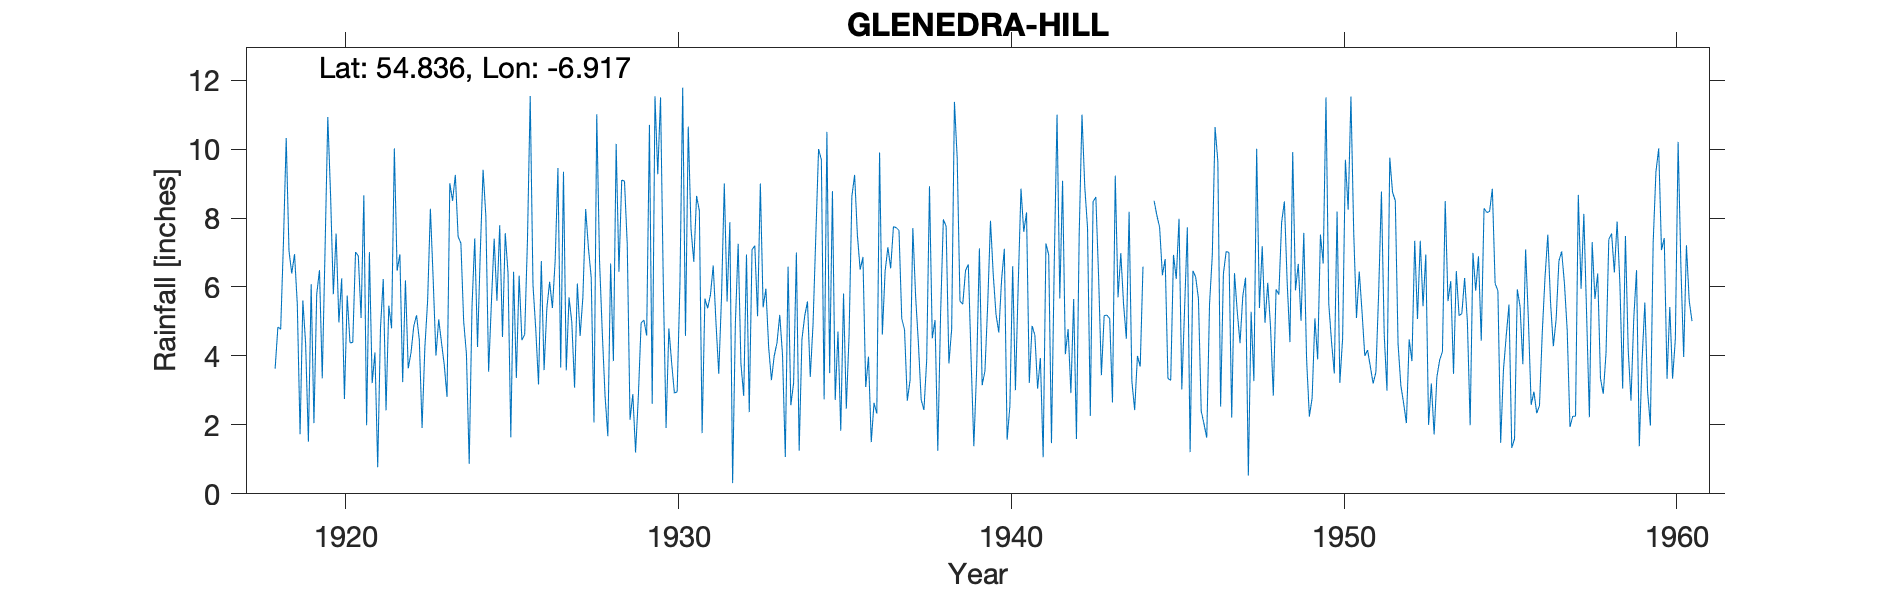

Data behind this chart, as committed beside it:
GLENEDRA HILL, , , , , , , , , , , , , , , , , , , , , , , 
Grid ref, IH696992, Long, -6.917, Lat, 54.84, Elevation, 1333, ft, , , , , , , , , , , , , , , 
Station no, 6241, , , , , , , , , , , , , , , , , , , , , , 
, 1910, 1911, 1912, 1913, 1914, 1915, 1916, 1917, 1918, 1919, 1920, 1921, 1922, 1923, 1924, 1925, 1926, 1927, 1928, 1929, 1930, 1931, 1932
January, , , , , , , , , , 5.5, 8.66, 8.66, 6.47, 8.27, 5.01, 5.6, 11.54, 9.34, 11.01, 2.15, 6.1, 8.64, 7.88
February, , , , , , , , , , 1.73, 5.79, 1.99, 6.95, 6.23, 4.05, 7.79, 6.06, 3.58, 6.76, 2.89, 1.91, 8.21, 0.31
March, , , , , , , , , , 5.61, 7.55, 7.01, 3.24, 4.01, 0.87, 4.55, 4.77, 5.7, 4.66, 1.2, 4.8, 1.76, 4.97
April, , , , , , , , , , 4.36, 4.97, 3.21, 6.19, 5.06, 5.41, 7.56, 3.17, 4.98, 2.83, 2.83, 3.81, 5.66, 7.25
May, , , , , , , , , 3.63, 1.51, 6.25, 4.1, 3.64, 4.39, 7.41, 6.4, 6.75, 3.08, 1.67, 4.96, 2.92, 5.38, 3.77
June, , , , , , , , , 4.84, 6.08, 2.75, 0.77, 4.09, 3.74, 4.26, 1.64, 3.59, 6.1, 6.68, 5.04, 2.96, 5.77, 2.84
July, , , , , , , , , 4.77, 2.05, 5.75, 4.81, 4.86, 2.81, 7.02, 6.44, 5.38, 4.58, 3.85, 4.59, 6.08, 6.62, 6.94
August, , , , , , , , , 7.29, 5.79, 4.38, 6.23, 5.18, 9.01, 9.4, 3.36, 6.15, 5.71, 10.15, 10.7, 11.78, 4.96, 2.37
September, , , , , , , , , 10.32, 6.49, 4.39, 2.42, 4.47, 8.5, 8.06, 6.33, 5.39, 8.26, 6.44, 2.61, 4.58, 3.48, 7.08
October, , , , , , , , , 7.05, 3.35, 7.01, 5.46, 1.91, 9.25, 3.54, 4.46, 6.76, 7.13, 9.1, 11.53, 10.65, 5.72, 7.2
November, , , , , , , , , 6.39, 7.05, 6.9, 4.8, 4.24, 7.46, 5.54, 4.62, 9.45, 6.27, 9.07, 9.27, 7.68, 9, 5.15
December, , , , , , , , , 6.95, 10.93, 5.1, 10.02, 5.6, 7.27, 7.4, 7.33, 3.66, 2.07, 7.22, 11.5, 6.73, 5.58, 9
Total, , , , , , , , , , 60.45, 69.5, 59.48, 56.84, 76, 67.97, 66.08, 72.67, 66.8, 79.44, 69.27, 70, 70.78, 64.76
1944 July 5.5; and September7.0  estimat…, , , , , , , , , , , , , , , , , , , , , , , 
